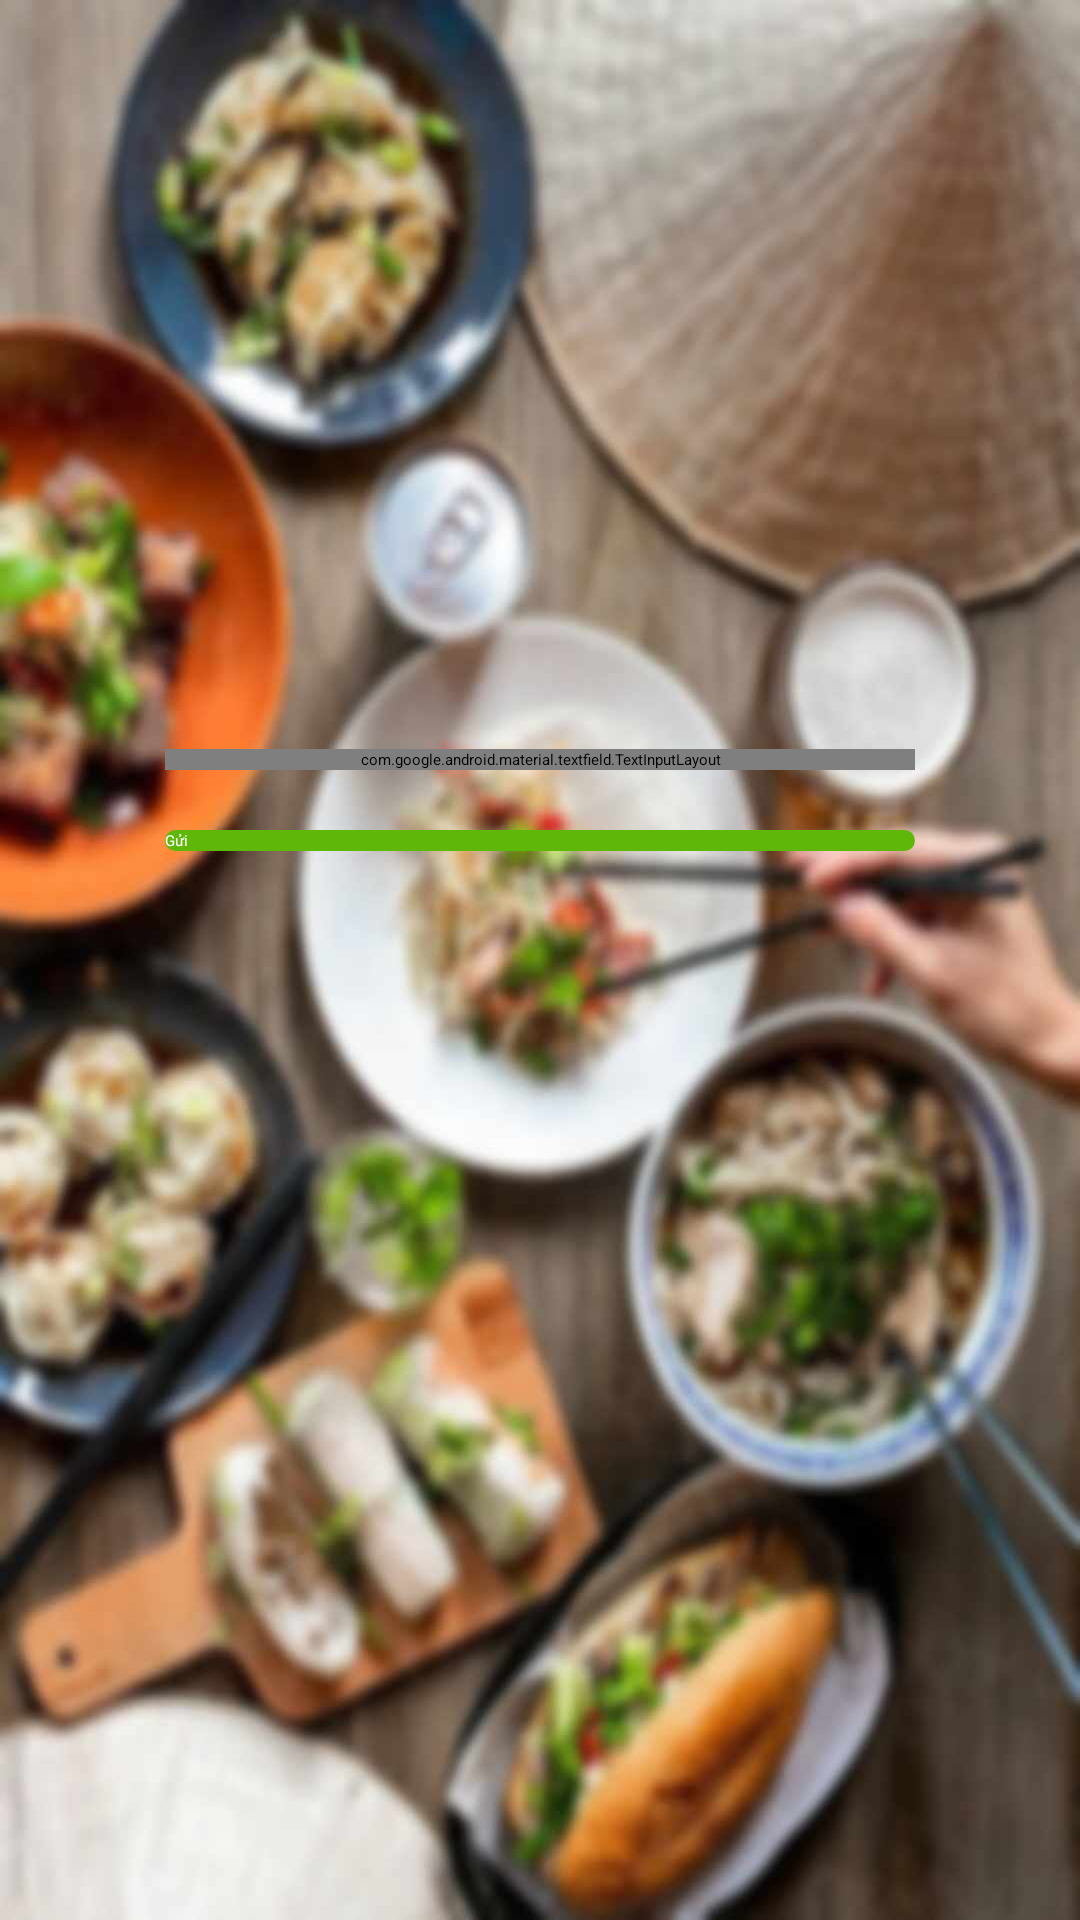

Write the Android layout XML for this screen, with the resource values it uses.
<!-- AndroidManifest.xml: application theme Theme.FoodApp -->
<!-- res/layout/activity_chef_forgot_password.xml -->
<?xml version="1.0" encoding="utf-8"?>
<androidx.constraintlayout.widget.ConstraintLayout xmlns:android="http://schemas.android.com/apk/res/android"
    xmlns:app="http://schemas.android.com/apk/res-auto"
    xmlns:tools="http://schemas.android.com/tools"
    android:layout_width="match_parent"
    android:layout_height="match_parent"
    android:background="@drawable/img1"
    tools:context=".ChefForgotPassword">

    <LinearLayout
        android:id="@+id/linearlayout"
        android:layout_width="280dp"
        android:layout_height="200dp"
        android:layout_alignParentStart="true"
        android:layout_alignParentLeft="true"
        android:layout_alignParentTop="true"
        android:layout_alignParentEnd="true"
        android:layout_alignParentRight="true"
        android:layout_alignParentBottom="true"
        android:background="@drawable/background_shape"
        android:orientation="vertical"
        android:padding="15dp"
        app:layout_constraintBottom_toBottomOf="parent"
        app:layout_constraintEnd_toEndOf="parent"
        app:layout_constraintStart_toStartOf="parent"
        app:layout_constraintTop_toTopOf="parent"
        app:layout_constraintVertical_bias="0.499">

        <com.google.android.material.textfield.TextInputLayout
            android:id="@+id/Emailid"
            android:layout_width="match_parent"
            android:layout_height="wrap_content"
            android:layout_marginTop="15dp">

            <com.google.android.material.textfield.TextInputEditText
                android:layout_width="match_parent"
                android:layout_height="wrap_content"
                android:drawablePadding="10dp"
                android:drawableLeft="@drawable/ic_baseline_email_24"
                android:hint="Email"
                android:inputType="textEmailAddress" />
        </com.google.android.material.textfield.TextInputLayout>

        <Button
            android:id="@+id/button2"
            android:layout_width="match_parent"
            android:layout_height="wrap_content"
            android:layout_marginTop="20dp"
            android:textColor="@color/white"
            android:background="@drawable/button_shape"
            android:text="Gửi" />

    </LinearLayout>


</androidx.constraintlayout.widget.ConstraintLayout>
<!-- resources referenced by this layout -->
<resources>
  <color name="white">#FFFFFF</color>
  <!-- drawable button_shape (drawable) -->
  <?xml version="1.0" encoding="utf-8"?>
  <shape xmlns:android="http://schemas.android.com/apk/res/android">
      <solid android:color="@color/green"/>
      <corners android:radius="8dp"/>
  </shape>
  <!-- drawable img1: jpg bitmap (drawable, 79463 bytes) -->
  <color name="green">#5FB709</color>
</resources>
